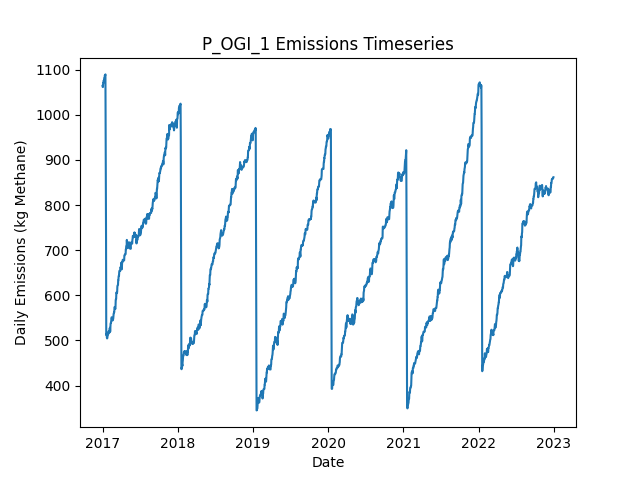

Source data for this figure (header and first rows):
Date, Daily Emissions (Kg Methane), Daily Mitigable Emissions (Kg Methane), Daily Non-Mitigable Emissions (Kg Methan…, Daily Cost ($), Active Leaks, New Leaks, Leaks Repaired, Leaks Naturally Repaired, Leaks Tagged, Daily Repair Cost ($), Daily Natural Repair Cost ($), OGI Deployment Cost ($), OGI Sites flagged for Follow-Up, OGI Leaks tagged for repair, OGI Sites Visited, OGI Travel Time (Minutes), OGI Survey Time (Minutes)
2017-01-01, 1064, 669.5, 394.9, 2876, 357, 359, 0, 0, 40, 0.00000, 0.00000, 2876, , 40, 3, 180, 300
2017-01-02, 1062, 666.8, 394.9, 2876, 356, 0, 0, 1, 43, 0.00000, 200, 2876, , 43, 3, 180, 360
2017-01-03, 1062, 666.8, 394.9, 2876, 356, 0, 0, 0, 47, 0.00000, 0.00000, 2876, , 47, 3, 180, 300
2017-01-04, 1071, 666.8, 403.8, 2876, 357, 1, 0, 0, 63, 0.00000, 0.00000, 2876, , 63, 3, 180, 360
2017-01-05, 1071, 675, 395.5, 0.00000, 357, 1, 0, 0, 0, 0.00000, 0.00000, 0.00000, , 0, 0, 0, 0
2017-01-06, 1076, 680.2, 395.5, 0.00000, 358, 2, 0, 1, 0, 0.00000, 200, 0.00000, , 0, 0, 0, 0
2017-01-07, 1076, 680.4, 395.5, 0.00000, 358, 1, 0, 1, 0, 0.00000, 200, 0.00000, , 0, 0, 0, 0
2017-01-08, 1076, 680.4, 395.5, 0.00000, 358, 0, 0, 0, 0, 0.00000, 0.00000, 0.00000, , 0, 0, 0, 0
2017-01-09, 1081, 685.1, 395.5, 0.00000, 361, 3, 0, 0, 0, 0.00000, 0.00000, 0.00000, , 0, 0, 0, 0
2017-01-10, 1081, 684.9, 396.4, 0.00000, 362, 2, 0, 1, 0, 0.00000, 200, 0.00000, , 0, 0, 0, 0
2017-01-11, 1081, 684.9, 396.4, 0.00000, 362, 0, 0, 0, 0, 0.00000, 0.00000, 0.00000, , 0, 0, 0, 0
2017-01-12, 1088, 693.1, 394.5, 0.00000, 362, 1, 0, 0, 0, 0.00000, 0.00000, 0.00000, , 0, 0, 0, 0
2017-01-13, 1088, 693.1, 394.5, 0.00000, 362, 0, 0, 0, 0, 0.00000, 0.00000, 0.00000, , 0, 0, 0, 0
2017-01-14, 1088, 693.1, 394.5, 0.00000, 362, 1, 0, 1, 0, 0.00000, 200, 0.00000, , 0, 0, 0, 0
2017-01-15, 1090, 695.2, 394.5, 0.00000, 364, 2, 0, 0, 0, 0.00000, 0.00000, 0.00000, , 0, 0, 0, 0
2017-01-16, 969.4, 574.9, 394.5, 6600, 331, 0, 33, 0, 0, 6600, 0.00000, 0.00000, , 0, 0, 0, 0
2017-01-17, 849.9, 455.8, 394, 6600, 297, 1, 33, 1, 0, 6600, 200, 0.00000, , 0, 0, 0, 0
2017-01-18, 726.7, 332.9, 393.8, 8400, 253, 0, 42, 1, 0, 8400, 200, 0.00000, , 0, 0, 0, 0
2017-01-19, 512, 118.2, 393.8, 11200, 199, 3, 56, 0, 0, 11200, 0.00000, 0.00000, , 0, 0, 0, 0
2017-01-20, 514.7, 120.9, 393.8, 0.00000, 200, 1, 0, 0, 0, 0.00000, 0.00000, 0.00000, , 0, 0, 0, 0
2017-01-21, 514.7, 120.9, 393.8, 0.00000, 200, 0, 0, 0, 0, 0.00000, 0.00000, 0.00000, , 0, 0, 0, 0
2017-01-22, 506.4, 120.9, 385.5, 0.00000, 199, 0, 0, 0, 0, 0.00000, 0.00000, 0.00000, , 0, 0, 0, 0
2017-01-23, 504.4, 120.9, 383.6, 0.00000, 198, 0, 0, 0, 0, 0.00000, 0.00000, 0.00000, , 0, 0, 0, 0
2017-01-24, 504.9, 120.9, 384, 0.00000, 199, 1, 0, 0, 0, 0.00000, 0.00000, 0.00000, , 0, 0, 0, 0
2017-01-25, 509.5, 123.6, 386, 0.00000, 201, 2, 0, 0, 0, 0.00000, 0.00000, 0.00000, , 0, 0, 0, 0
2017-01-26, 512, 126, 386, 0.00000, 201, 1, 0, 1, 0, 0.00000, 200, 0.00000, , 0, 0, 0, 0
2017-01-27, 512.7, 126.2, 386.4, 0.00000, 203, 2, 0, 0, 0, 0.00000, 0.00000, 0.00000, , 0, 0, 0, 0
2017-01-28, 512.7, 126.2, 386.4, 0.00000, 203, 0, 0, 0, 0, 0.00000, 0.00000, 0.00000, , 0, 0, 0, 0
2017-01-29, 517.1, 130.7, 386.4, 0.00000, 204, 1, 0, 0, 0, 0.00000, 0.00000, 0.00000, , 0, 0, 0, 0
2017-01-30, 519.8, 133.4, 386.4, 0.00000, 205, 1, 0, 0, 0, 0.00000, 0.00000, 0.00000, , 0, 0, 0, 0
2017-01-31, 519.8, 133.4, 386.4, 0.00000, 205, 0, 0, 0, 0, 0.00000, 0.00000, 0.00000, , 0, 0, 0, 0
2017-02-01, 518, 140.5, 377.5, 0.00000, 206, 2, 0, 0, 0, 0.00000, 0.00000, 0.00000, , 0, 0, 0, 0
2017-02-02, 517.6, 140.1, 377.5, 0.00000, 205, 0, 0, 1, 0, 0.00000, 200, 0.00000, , 0, 0, 0, 0
2017-02-03, 517.1, 139.7, 377.5, 0.00000, 204, 0, 0, 1, 0, 0.00000, 200, 0.00000, , 0, 0, 0, 0
2017-02-04, 525.9, 148.4, 377.5, 0.00000, 206, 2, 0, 0, 0, 0.00000, 0.00000, 0.00000, , 0, 0, 0, 0
2017-02-05, 526.1, 148.4, 377.7, 0.00000, 207, 1, 0, 0, 0, 0.00000, 0.00000, 0.00000, , 0, 0, 0, 0
2017-02-06, 528, 148.4, 379.7, 0.00000, 208, 1, 0, 0, 0, 0.00000, 0.00000, 0.00000, , 0, 0, 0, 0
2017-02-07, 519.4, 150.6, 368.8, 0.00000, 206, 1, 0, 1, 0, 0.00000, 200, 0.00000, , 0, 0, 0, 0
2017-02-08, 529.4, 159.1, 370.3, 0.00000, 208, 3, 0, 0, 0, 0.00000, 0.00000, 0.00000, , 0, 0, 0, 0
2017-02-09, 536.8, 166.5, 370.3, 0.00000, 211, 3, 0, 0, 0, 0.00000, 0.00000, 0.00000, , 0, 0, 0, 0
2017-02-10, 538.7, 166.5, 372.3, 0.00000, 212, 1, 0, 0, 0, 0.00000, 0.00000, 0.00000, , 0, 0, 0, 0
2017-02-11, 538.7, 166.5, 372.3, 0.00000, 212, 0, 0, 0, 0, 0.00000, 0.00000, 0.00000, , 0, 0, 0, 0
2017-02-12, 541.6, 168.9, 372.7, 0.00000, 213, 2, 0, 1, 0, 0.00000, 200, 0.00000, , 0, 0, 0, 0
2017-02-13, 546.1, 173.4, 372.7, 0.00000, 214, 1, 0, 0, 0, 0.00000, 0.00000, 0.00000, , 0, 0, 0, 0
2017-02-14, 551.2, 177.9, 373.4, 0.00000, 216, 2, 0, 0, 0, 0.00000, 0.00000, 0.00000, , 0, 0, 0, 0
2017-02-15, 550.8, 177.4, 373.4, 0.00000, 214, 0, 0, 2, 0, 0.00000, 400, 0.00000, , 0, 0, 0, 0
2017-02-16, 545.2, 180.1, 365.1, 0.00000, 214, 1, 0, 0, 0, 0.00000, 0.00000, 0.00000, , 0, 0, 0, 0
2017-02-17, 545, 179.9, 365.1, 0.00000, 213, 0, 0, 1, 0, 0.00000, 200, 0.00000, , 0, 0, 0, 0
2017-02-18, 544.3, 179.9, 364.4, 0.00000, 213, 1, 0, 0, 0, 0.00000, 0.00000, 0.00000, , 0, 0, 0, 0
2017-02-19, 544.3, 179.9, 364.4, 0.00000, 213, 0, 0, 0, 0, 0.00000, 0.00000, 0.00000, , 0, 0, 0, 0
2017-02-20, 546.3, 179.9, 366.4, 0.00000, 214, 1, 0, 0, 0, 0.00000, 0.00000, 0.00000, , 0, 0, 0, 0
2017-02-21, 546.3, 179.9, 366.4, 0.00000, 214, 0, 0, 0, 0, 0.00000, 0.00000, 0.00000, , 0, 0, 0, 0
2017-02-22, 548.8, 182.3, 366.4, 0.00000, 214, 1, 0, 1, 0, 0.00000, 200, 0.00000, , 0, 0, 0, 0
2017-02-23, 555, 182.3, 372.7, 0.00000, 214, 1, 0, 0, 0, 0.00000, 0.00000, 0.00000, , 0, 0, 0, 0
2017-02-24, 559.5, 186.8, 372.7, 0.00000, 215, 1, 0, 0, 0, 0.00000, 0.00000, 0.00000, , 0, 0, 0, 0
2017-02-25, 560, 186.8, 373.2, 0.00000, 216, 1, 0, 0, 0, 0.00000, 0.00000, 0.00000, , 0, 0, 0, 0
2017-02-26, 562.6, 189.5, 373.2, 0.00000, 217, 1, 0, 0, 0, 0.00000, 0.00000, 0.00000, , 0, 0, 0, 0
2017-02-27, 562.6, 189.5, 373.2, 0.00000, 217, 0, 0, 0, 0, 0.00000, 0.00000, 0.00000, , 0, 0, 0, 0
2017-02-28, 573.6, 192.2, 381.4, 0.00000, 219, 2, 0, 0, 0, 0.00000, 0.00000, 0.00000, , 0, 0, 0, 0
2017-03-01, 573.6, 192.2, 381.4, 0.00000, 219, 0, 0, 0, 0, 0.00000, 0.00000, 0.00000, , 0, 0, 0, 0
... 2,131 more rows
